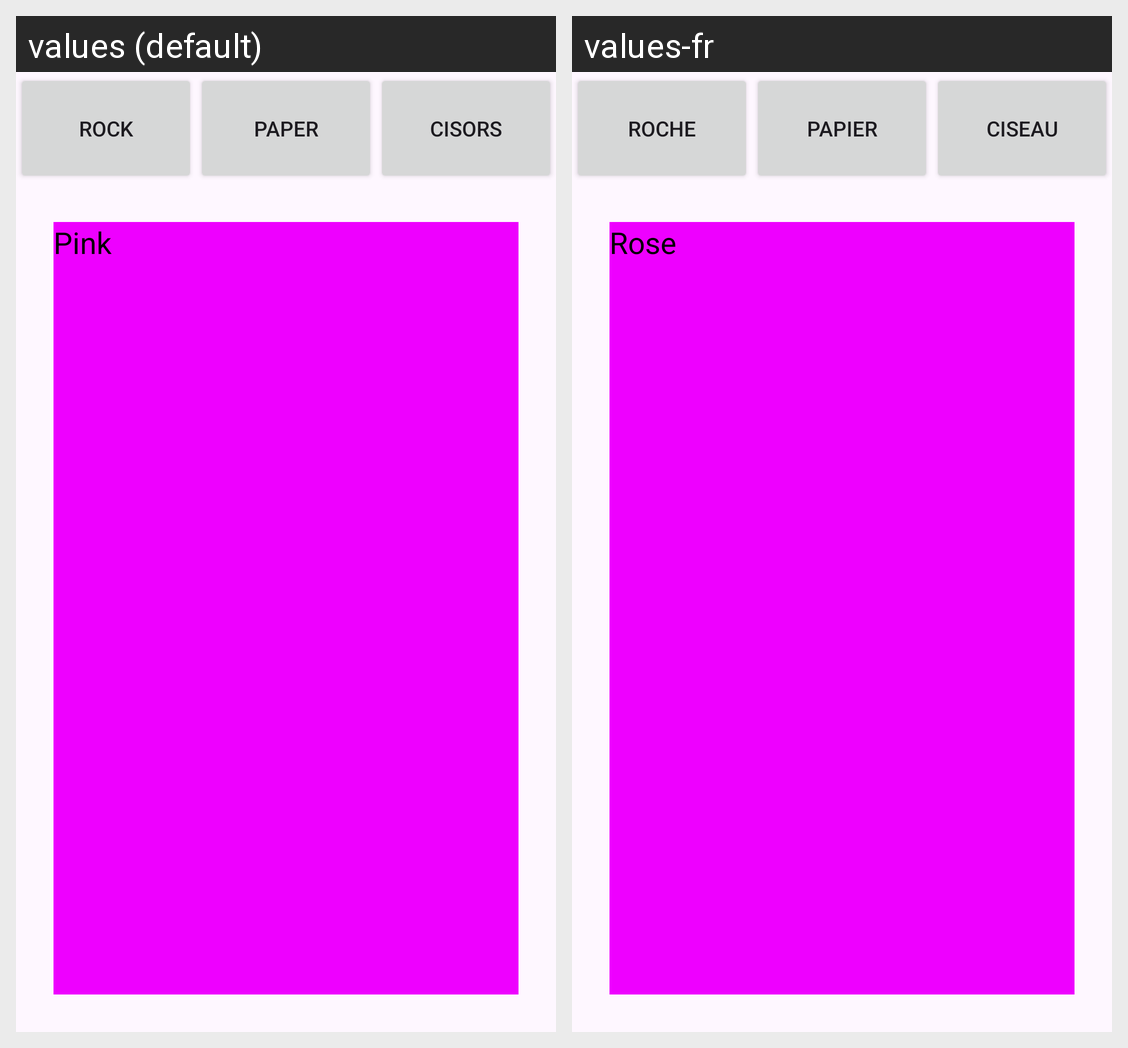

Locale-by-locale string values for the Android screen shown in this grid:
Android screen res/layout/activity_main.xml rendered under 2 locales, left to right: values (default), values-fr. Device: Nexus 5 (rendered at 1080×1920; each locale shown at half size, 540×960, under a caption strip naming it); theme Theme.Formatif.
Strings drawn on this screen, with the default value and each locale's value (text and hints the layout hard-codes, and strings that could not be matched under every locale, appear in the picture but are not listed):

roche
  values: Rock
  values-fr: Roche

papier
  values: Paper
  values-fr: Papier

ciseau
  values: Cisors
  values-fr: Ciseau

rose
  values: Pink
  values-fr: Rose
